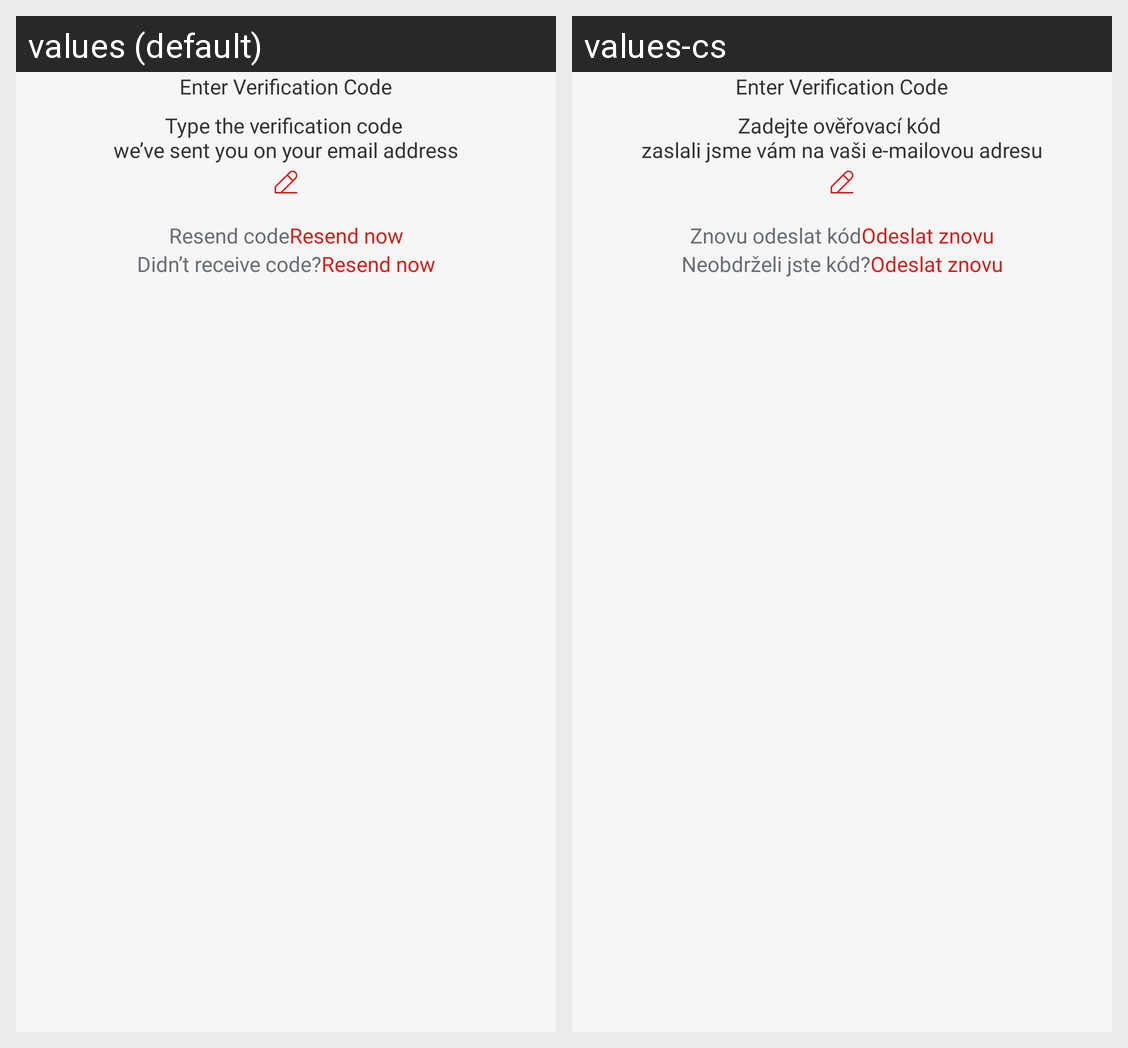

Translations of the strings shown on this Android screen, per locale in the grid:
Android screen res/layout/activity_verify_email.xml rendered under 2 locales, left to right: values (default), values-cs. Device: Nexus 5 (rendered at 1080×1920; each locale shown at half size, 540×960, under a caption strip naming it); theme Base.Theme.Svaggy.
Strings drawn on this screen, with the default value and each locale's value (text and hints the layout hard-codes, and strings that could not be matched under every locale, appear in the picture but are not listed):

enter_verification_code
  values: Enter Verification Code
  values-cs: Enter Verification Code

otp_msg_email
  values: Type the verification code 
      we’ve sent you on your email address
  values-cs: Zadejte ověřovací kód 
      zaslali jsme vám na vaši e-mailovou adresu

resend_code
  values: Resend code
  values-cs: Znovu odeslat kód

resend_again
  values: Resend now
  values-cs: Odeslat znovu

otp_received
  values: Didn’t receive code?
  values-cs: Neobdrželi jste kód?
